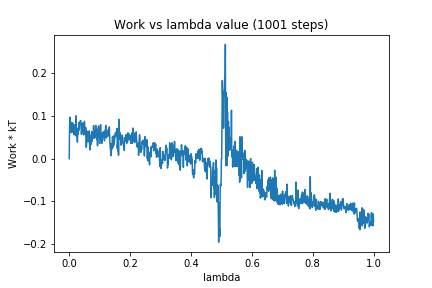

Data behind this chart, as committed beside it:
0, 0.0
1, 0.06459
2, 0.0972
3, 0.0699
4, 0.06121
5, 0.07202
6, 0.08327
7, 0.06112
8, 0.08452
9, 0.06183
10, 0.07761
11, 0.08376
12, 0.06528
13, 0.0626
14, 0.06826
15, 0.05637
16, 0.07913
17, 0.05673
18, 0.07716
19, 0.05536
20, 0.0782
21, 0.06787
22, 0.1002
23, 0.05285
24, 0.07168
25, 0.06152
26, 0.04972
27, 0.03867
28, 0.0711
29, 0.05736
30, 0.06302
31, 0.0652
32, 0.08401
33, 0.06786
34, 0.08211
35, 0.08528
36, 0.08127
37, 0.08907
38, 0.08733
39, 0.07797
40, 0.0572
41, 0.06531
42, 0.07036
43, 0.08071
44, 0.08326
45, 0.06274
46, 0.06873
47, 0.05535
48, 0.06097
49, 0.06606
50, 0.0872
51, 0.06899
52, 0.05931
53, 0.05639
54, 0.07297
55, 0.04107
56, 0.02656
57, 0.03365
58, 0.05867
59, 0.06435
60, 0.05528
... 940 more rows
